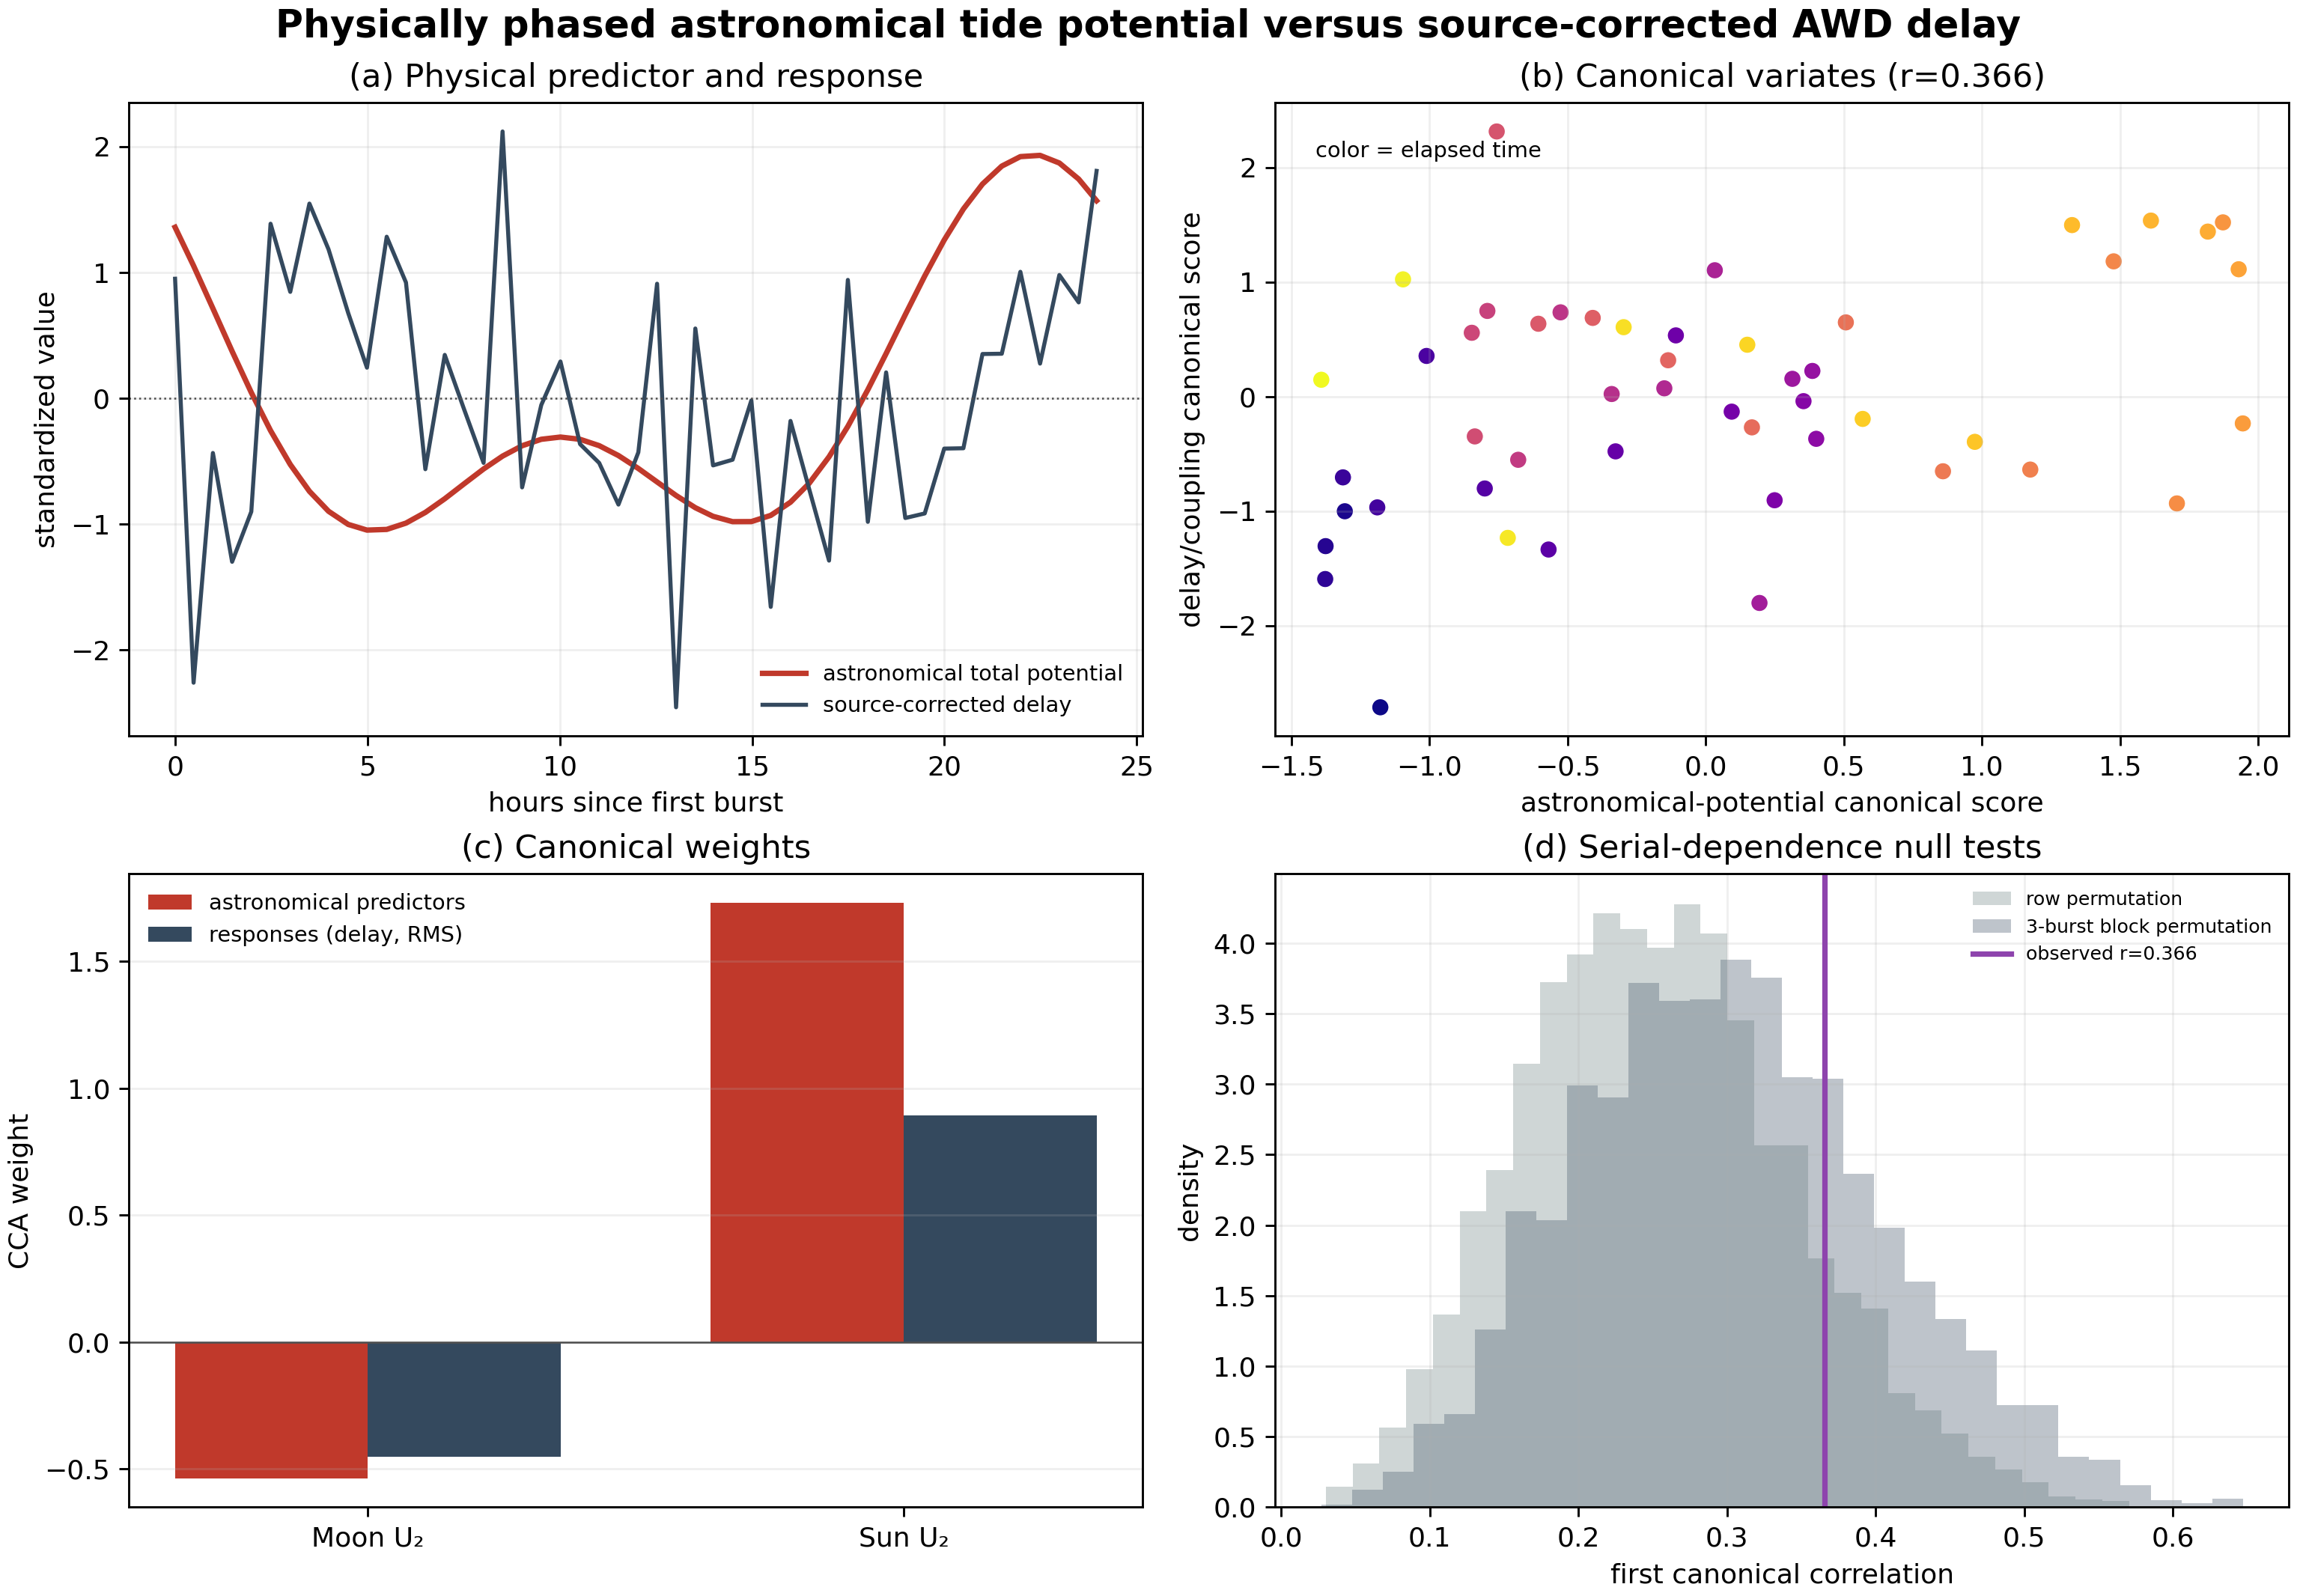

Here is the Python script that generated this plot:
"""Physically phased astronomical tide predictor and exploratory CCA for AWD Nano delays.

This is intentionally a low-precision, deterministic astronomical phase test.  It
uses the actual UTC time of each burst and a standard low-precision Sun/Moon
ephemeris to evaluate the degree-2 tide-generating potential at the SAFOD
latitude/longitude.  It is a scalar potential predictor, not a fault-normal
traction or opening/closing calculation: the local fault orientation and stress
boundary conditions are not supplied by the AWD dataset.
"""
from pathlib import Path
import csv, json
import matplotlib
matplotlib.use("Agg")
import matplotlib.pyplot as plt
import numpy as np
import pandas as pd

HERE = Path(__file__).resolve().parent
LAT_DEG = 35.98       # approximate SAFOD latitude; used only for phase geometry
LON_DEG = -120.55     # approximate SAFOD longitude, east-positive convention below
EARTH_RADIUS_M = 6_371_000.0
G = 6.67430e-11
M_SUN = 1.98847e30
M_MOON = 7.342e22
AU_M = 149_597_870_700.0
EARTH_RADIUS_KM = 6378.14
BLOCK_LEN = 3
N_PERM = 5000
SEED = 20260802


def z(v):
    v = np.asarray(v, float)
    return (v - v.mean()) / v.std(ddof=1)


def julian_date(dt):
    """UTC Julian date for a pandas/DatetimeIndex-like array."""
    # datetime64[ns] is exact enough for this low-precision ephemeris.
    ns = pd.to_datetime(dt, utc=True).astype("int64").to_numpy()
    return 2440587.5 + ns / 86_400_000_000_000.0


def sun_radec(jd):
    """Low-precision apparent geocentric solar RA/Dec and distance (AU)."""
    d = np.asarray(jd, float) - 2451543.5
    g = np.deg2rad((357.529 + 0.98560028 * d) % 360.0)
    q = (280.459 + 0.98564736 * d) % 360.0
    lam = np.deg2rad((q + 1.915 * np.sin(g) + 0.020 * np.sin(2 * g)) % 360.0)
    r = 1.00014 - 0.01671 * np.cos(g) - 0.00014 * np.cos(2 * g)
    eps = np.deg2rad(23.4393 - 3.563e-7 * d)
    ra = np.arctan2(np.cos(eps) * np.sin(lam), np.cos(lam))
    dec = np.arcsin(np.sin(eps) * np.sin(lam))
    return ra, dec, r * AU_M


def moon_radec(jd):
    """Low-precision geocentric lunar RA/Dec and distance.

    This is the compact orbital-element algorithm commonly used for quick
    sky-position calculations.  Its phase accuracy is adequate for a 24-hour
    screening test, but it is not a substitute for a precision tide package.
    """
    d = np.asarray(jd, float) - 2451543.5
    N = np.deg2rad((125.1228 - 0.0529538083 * d) % 360.0)
    inc = np.deg2rad(5.1454)
    w = np.deg2rad((318.0634 + 0.1643573223 * d) % 360.0)
    a = 60.2666
    ecc = 0.054900
    M = np.deg2rad((115.3654 + 13.0649929509 * d) % 360.0)
    # Two Newton steps are sufficient for this eccentricity.
    E = M.copy()
    for _ in range(3):
        E -= (E - ecc * np.sin(E) - M) / (1.0 - ecc * np.cos(E))
    xv = a * (np.cos(E) - ecc)
    yv = a * np.sqrt(1.0 - ecc * ecc) * np.sin(E)
    v = np.arctan2(yv, xv)
    r = np.sqrt(xv * xv + yv * yv)
    lon = v + w
    xh = r * (np.cos(N) * np.cos(lon) - np.sin(N) * np.sin(lon) * np.cos(inc))
    yh = r * (np.sin(N) * np.cos(lon) + np.cos(N) * np.sin(lon) * np.cos(inc))
    zh = r * (np.sin(lon) * np.sin(inc))
    # Ecliptic-to-equatorial rotation.
    eps = np.deg2rad(23.4393 - 3.563e-7 * d)
    xe = xh
    ye = yh * np.cos(eps) - zh * np.sin(eps)
    ze = yh * np.sin(eps) + zh * np.cos(eps)
    ra = np.arctan2(ye, xe)
    dec = np.arctan2(ze, np.sqrt(xe * xe + ye * ye))
    return ra, dec, r * EARTH_RADIUS_KM * 1000.0


def gmst_rad(jd):
    d = np.asarray(jd, float) - 2451545.0
    gmst_deg = (280.46061837 + 360.98564736629 * d + 0.000387933 * (d / 36525.0) ** 2) % 360.0
    return np.deg2rad(gmst_deg)


def degree2_potential(jd, body):
    """Degree-2 tide-generating potential U (m^2/s^2) at SAFOD."""
    if body == "sun":
        ra, dec, dist = sun_radec(jd)
        mass = M_SUN
    elif body == "moon":
        ra, dec, dist = moon_radec(jd)
        mass = M_MOON
    else:
        raise ValueError(body)
    lat = np.deg2rad(LAT_DEG)
    lst = gmst_rad(jd) + np.deg2rad(LON_DEG)
    hour_angle = lst - ra
    cos_zenith = np.sin(lat) * np.sin(dec) + np.cos(lat) * np.cos(dec) * np.cos(hour_angle)
    p2 = 0.5 * (3.0 * cos_zenith * cos_zenith - 1.0)
    coeff = G * mass * EARTH_RADIUS_M**2 / dist**3
    return coeff * p2, np.rad2deg(ra), np.rad2deg(dec), dist


def load():
    m = pd.read_csv(HERE / "awd_manifest.csv", parse_dates=["utc_time"])
    b = m.groupby("burst_id", as_index=False).agg(utc_time=("utc_time", "median"))
    r = pd.read_csv(HERE / "nano_burst_repeatability_hierarchical.csv")
    d = b.merge(r, on="burst_id").sort_values("utc_time").reset_index(drop=True)
    d["hours"] = (d.utc_time - d.utc_time.iloc[0]).dt.total_seconds() / 3600.0
    d["cumulative_drops"] = d.n_drops.cumsum() - d.n_drops.iloc[0]
    d["delay_ms"] = 1000.0 * d.loo_burst_delay_s
    B = np.c_[np.ones(len(d)), z(d.cumulative_drops), z(d.burst_signal_rms)]
    d["delay_source_corrected_ms"] = d.delay_ms - B @ np.linalg.lstsq(B, d.delay_ms, rcond=None)[0]
    jd = julian_date(d.utc_time)
    d["moon_potential_m2s2"], d["moon_ra_deg"], d["moon_dec_deg"], d["moon_distance_m"] = degree2_potential(jd, "moon")
    d["sun_potential_m2s2"], d["sun_ra_deg"], d["sun_dec_deg"], d["sun_distance_m"] = degree2_potential(jd, "sun")
    d["total_potential_m2s2"] = d.moon_potential_m2s2 + d.sun_potential_m2s2
    # A radial degree-2 acceleration proxy is supplied only as a sensitivity
    # coordinate; without a fault orientation it must not be called traction.
    d["radial_tide_accel_nm_s2"] = 2.0 * d.total_potential_m2s2 / EARTH_RADIUS_M * 1e9
    return d


def matrices(d):
    # Body-specific scalar potentials retain the astronomical phase; no fitted
    # sine/cosine phase is introduced.  Standardization is implicit in CCA.
    X = d[["moon_potential_m2s2", "sun_potential_m2s2"]].to_numpy(float)
    Y = np.c_[z(d.delay_source_corrected_ms), z(d.burst_signal_rms)]
    return X, Y


def invsqrt(S):
    w, v = np.linalg.eigh(S)
    return (v * (1.0 / np.sqrt(np.maximum(w, 1e-8)))) @ v.T


def cca(X, Y):
    xm, ym = X.mean(0), Y.mean(0)
    xx, yy = X - xm, Y - ym
    n = len(X)
    sxx, syy, sxy = xx.T @ xx / (n - 1), yy.T @ yy / (n - 1), xx.T @ yy / (n - 1)
    A = invsqrt(sxx) @ sxy @ invsqrt(syy)
    u, s, vt = np.linalg.svd(A, full_matrices=False)
    wx, wy = invsqrt(sxx) @ u[:, 0], invsqrt(syy) @ vt.T[:, 0]
    sx, sy = xx @ wx, yy @ wy
    corr = float(np.corrcoef(sx, sy)[0, 1])
    if corr < 0:
        wy, sy, corr = -wy, -sy, -corr
    return {"corr": corr, "wx": wx, "wy": wy, "xscore": sx, "yscore": sy,
            "singular_values": s, "xmean": xm, "ymean": ym}


def block_order(rng, n):
    starts = np.arange(0, n, BLOCK_LEN)
    out = []
    for j in rng.permutation(len(starts)):
        out.extend((starts[j] + np.arange(BLOCK_LEN)) % n)
    return np.asarray(out[:n])


def permutation_null(X, Y):
    rng = np.random.default_rng(SEED)
    n = len(Y)
    row, block = np.empty(N_PERM), np.empty(N_PERM)
    for k in range(N_PERM):
        row[k] = cca(X, Y[rng.permutation(n)])["corr"]
        block[k] = cca(X, Y[block_order(rng, n)])["corr"]
    return row, block


def blocked_cv(X, Y, nfold=5):
    values = []
    for test in np.array_split(np.arange(len(X)), nfold):
        train = np.setdiff1d(np.arange(len(X)), test)
        fit = cca(X[train], Y[train])
        sx = (X[test] - fit["xmean"]) @ fit["wx"]
        sy = (Y[test] - fit["ymean"]) @ fit["wy"]
        values.append(float(abs(np.corrcoef(sx, sy)[0, 1])))
    return np.asarray(values)


def make_figure(d, fit, row, block, cv, out):
    t = d.hours.to_numpy(float)
    fig, ax = plt.subplots(2, 2, figsize=(11.8, 8.2), constrained_layout=True)
    a = ax[0, 0]
    a.plot(t, z(d.total_potential_m2s2), color="#c0392b", lw=2, label="astronomical total potential")
    a.plot(t, z(d.delay_source_corrected_ms), color="#34495e", lw=1.5, label="source-corrected delay")
    a.axhline(0, color=".3", lw=.7, ls=":"); a.grid(alpha=.2)
    a.set(xlabel="hours since first burst", ylabel="standardized value", title="(a) Physical predictor and response")
    a.legend(frameon=False, fontsize=8)
    a = ax[0, 1]
    a.scatter(fit["xscore"], fit["yscore"], c=t, cmap="plasma", s=40, edgecolor="white", lw=.35)
    a.set(xlabel="astronomical-potential canonical score", ylabel="delay/coupling canonical score",
          title=f"(b) Canonical variates (r={fit['corr']:.3f})"); a.grid(alpha=.2)
    a.text(.04, .94, "color = elapsed time", transform=a.transAxes, fontsize=8, va="top")
    a = ax[1, 0]
    labels = ["Moon U₂", "Sun U₂"]
    x = np.arange(2)
    a.bar(x - .18, fit["wx"], .36, color="#c0392b", label="astronomical predictors")
    a.bar(x + .18, [fit["wy"][0], fit["wy"][1]], .36, color="#34495e", label="responses (delay, RMS)")
    a.set_xticks(x, labels); a.axhline(0, color=".3", lw=.7); a.grid(axis="y", alpha=.2)
    a.set(ylabel="CCA weight", title="(c) Canonical weights"); a.legend(frameon=False, fontsize=8)
    a = ax[1, 1]
    a.hist(row, bins=30, color="#95a5a6", alpha=.45, density=True, label="row permutation")
    a.hist(block, bins=30, color="#5d6d7e", alpha=.40, density=True, label="3-burst block permutation")
    a.axvline(fit["corr"], color="#8e44ad", lw=2, label=f"observed r={fit['corr']:.3f}")
    a.set(xlabel="first canonical correlation", ylabel="density", title="(d) Serial-dependence null tests")
    a.grid(alpha=.2); a.legend(frameon=False, fontsize=7)
    fig.suptitle("Physically phased astronomical tide potential versus source-corrected AWD delay", fontsize=14, fontweight="bold")
    fig.savefig(out, dpi=260); fig.savefig(out.with_suffix(".pdf")); plt.close(fig)


def main():
    d = load(); X, Y = matrices(d); fit = cca(X, Y); row, block = permutation_null(X, Y); cv = blocked_cv(X, Y)
    p_row = float((1 + (row >= fit["corr"]).sum()) / (len(row) + 1))
    p_block = float((1 + (block >= fit["corr"]).sum()) / (len(block) + 1))
    out_csv = HERE / "nano_physical_tide_cca.csv"
    with out_csv.open("w", newline="") as f:
        w = csv.writer(f); w.writerow(["quantity", "value", "units", "interpretation"])
        w.writerows([
            ("n_bursts", len(d), "bursts", "burst-level observations"),
            ("canonical_correlation_1", fit["corr"], "r", "full-sample CCA"),
            ("row_permutation_p", p_row, "probability", "rows independently permuted"),
            ("block_permutation_p", p_block, "probability", "three-burst blocks permuted"),
            ("blocked_cv_corr_mean", float(np.mean(cv)), "r", "five contiguous test folds"),
            ("blocked_cv_corr_median", float(np.median(cv)), "r", "five contiguous test folds"),
            ("blocked_cv_corr_values", ";".join(f"{v:.3f}" for v in cv), "r", "fold-by-fold values"),
            ("x_set", "Moon and Sun degree-2 tidal potential", "predictor", "physically phased from UTC ephemeris"),
            ("y_set", "source-corrected delay and burst signal RMS", "response", "delay corrected with history/coupling baseline"),
            ("safod_latitude", LAT_DEG, "deg", "approximate phase geometry"),
            ("safod_longitude", LON_DEG, "deg", "approximate phase geometry"),
            ("status", "exploratory physical-phase CCA; not traction detection", "status", "fault orientation and compaction measurement unavailable"),
        ])
    txt = HERE / "nano_physical_tide_cca.txt"
    with txt.open("w") as f:
        f.write("SAFOD AWD Nano physically phased astronomical tide CCA\n")
        f.write("Status: exploratory timing/association test; not a fault-traction, opening/closing, or permeability detection.\n\n")
        f.write("Predictors: degree-2 Moon and Sun tide-generating potentials evaluated at the actual UTC burst times using a low-precision ephemeris.\n")
        f.write(f"Approximate geometry: latitude={LAT_DEG:.2f} deg, longitude={LON_DEG:.2f} deg.\n")
        f.write("Response: Nano burst delay after cumulative-drop and burst-RMS source-history correction, plus burst signal RMS.\n")
        f.write("No independent source-ground compaction/settlement time series was found locally; cumulative drops remain a mechanical-history proxy.\n\n")
        f.write(f"Full-sample first canonical correlation: {fit['corr']:.3f}.\n")
        f.write(f"Independent row-permutation p={p_row:.4f}; three-burst block-permutation p={p_block:.4f}.\n")
        f.write(f"Five contiguous-fold test correlations: {', '.join(f'{v:.3f}' for v in cv)}; mean={np.mean(cv):.3f}, median={np.median(cv):.3f}.\n")
        f.write("Interpretation: a physically phased association is screened, but significance must be judged by the serial block null and held-out stability. The scalar potential does not provide a fault-normal sign; an opening/closing interpretation requires surveyed fault orientation, stress convention, and ideally an independent compaction measurement.\n")
    with (HERE / "nano_physical_tide_cca.json").open("w") as f:
        json.dump({"status": "exploratory_physical_phase_cca_not_tidal_traction_detection", "n_bursts": len(d),
                   "canonical_correlation": fit["corr"], "row_permutation_p": p_row, "block_permutation_p": p_block,
                   "blocked_cv_correlations": cv.tolist(), "x_weights": fit["wx"].tolist(), "y_weights": fit["wy"].tolist(),
                   "x_set": "Moon and Sun degree-2 tide-generating potential from UTC ephemeris", "y_set": "source-corrected delay and burst signal RMS",
                   "geometry": {"latitude_deg": LAT_DEG, "longitude_deg": LON_DEG},
                   "limitations": ["No independent ground-level compaction measurement was found.", "Low-precision ephemeris is suitable for phase screening, not precision gravimetry.", "Scalar potential is not fault-normal traction.", "Fault strike/dip and stress convention are unavailable.", "Serial block null and blocked CV control the interpretation."]}, f, indent=2)
    d.to_csv(HERE / "nano_physical_tide_predictors.csv", index=False)
    np.savez(HERE / "nano_physical_tide_cca.npz", hours=d.hours.to_numpy(float), delay_ms=d.delay_ms.to_numpy(float),
             source_corrected_delay_ms=d.delay_source_corrected_ms.to_numpy(float), moon_potential_m2s2=d.moon_potential_m2s2.to_numpy(float),
             sun_potential_m2s2=d.sun_potential_m2s2.to_numpy(float), total_potential_m2s2=d.total_potential_m2s2.to_numpy(float),
             radial_tide_accel_nm_s2=d.radial_tide_accel_nm_s2.to_numpy(float), x_score=fit["xscore"], y_score=fit["yscore"],
             x_weights=fit["wx"], y_weights=fit["wy"], row_null=row, block_null=block, blocked_cv=cv)
    make_figure(d, fit, row, block, cv, HERE / "nano_physical_tide_cca.png")
    print(txt.read_text())


if __name__ == "__main__":
    main()
